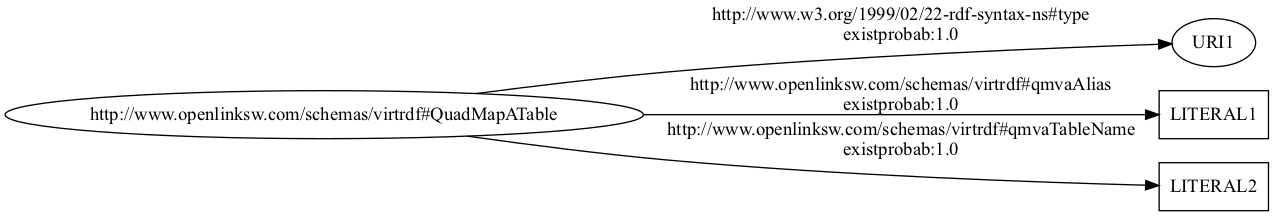

The table this chart was drawn from, first rows:
http://www.openlinksw.com/schemas/virtrd…, http://www.w3.org/1999/02/22-rdf-syntax-…, uri, , 1.0
http://www.openlinksw.com/schemas/virtrd…, http://www.openlinksw.com/schemas/virtrd…, literal, , 1.0
http://www.openlinksw.com/schemas/virtrd…, http://www.openlinksw.com/schemas/virtrd…, literal, , 1.0
